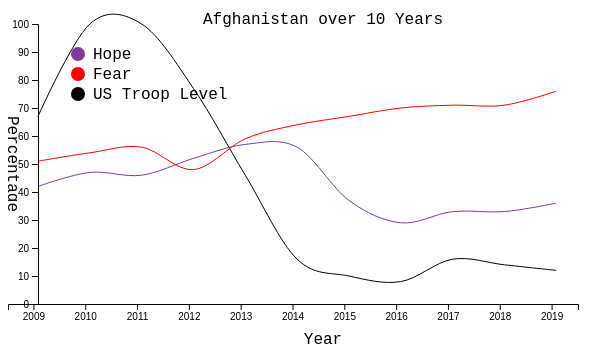
D3 v5 page, settled after 480 driven frames (8 s of simulated time); the page loaded 1 data file(s).


// ── cor_hope.js
var drawLines = function(HumanCost, graph, target, xScale,yScale)
{
    
    
    var lineHope = d3.line()
        .x(function(year) { return xScale(year.Year)})
        .y(function(year) { return yScale(year.Hope)})
        .curve(d3.curveCardinal)
    
    
        target   
        .append("path")
        .datum(HumanCost)
        .attr("fill","none")
        .attr("d",lineHope)
        .attr("stroke", "#7D3C98")
        .classed("hope", true)
    
     var lineTroop = d3.line()
        .x(function(year) { return xScale(year.Year)})
        .y(function(year) { return yScale(year.US_Troop_Level)})
        .curve(d3.curveCardinal)

    
         target
        .append("path")
        .datum(HumanCost)
        .attr("fill","none")
        .attr("d",lineTroop)
        .attr("stroke", "black")
        .classed("us_troop_level", true)
    
    var lineFear = d3.line()
        .x(function(year) { return xScale(year.Year)})
        .y(function(year) { return yScale(year.Fear)})
        .curve(d3.curveCardinal)
       
    
       target
        .append("path")
        .datum(HumanCost)
        .attr("fill","none")
        .attr("d",lineFear)
        .attr("stroke", "red")
        .classed("Fear", true)

    
    }

var drawLabels=function(graph,target, margins)

{
    var labels = d3.select("#graph")
        .append("g")
    
        labels.append("text")
        .text("Afghanistan over 10 Years")
        .attr("text-anchor","middle")
        .attr("x",margins.left+(graph.width/2))
        .attr("y",margins.top)
    
    labels.append("text")
        .text("Year")
        .attr("text-anchor","middle")
        .attr("text-size","bold")
        .attr("x",margins.left+(graph.width/2))
        .attr("y",graph.height+margins.bottom+10)
    
    labels.append("g")
        .attr("transform","translate(0,"+ 
             (margins.top+(graph.height/2))+")")
        .append("text")
        .text("Percentage")
        .attr("text-anchor","middle")
        .attr("transform","rotate(90)")
}
var  drawLegend=function(HumanCost, graph, target, margins, xScale, yScale)
  {
    
    var names = [
       {
           class:"hope",
           name:"Hope"
       },
        {
        class:"fear",
        name:"Fear"
        },
        
        { class:"us_troop_level",
         
         name:"US Troop Level"
        },
        
        
    ]
    
    var legend = d3.select("svg")
        .select("#graph")
        .append("g")
        .attr("id", "legends")

        .attr("transform","translate("+
              (graph.left+ 10) +","+
             (graph.top+10)+")");
        
    var entries =legend.selectAll("g")
        .data(names)
        .enter()
        .append("g")
        .attr("transform",function(county,index)
              {
                return "translate(0,"+index*20+")";
              })
    
    entries.append("circle")
      
    .attr("class", function(catagory)
    {   return  catagory.class})
    .attr("r",7) 
    
    entries.append("text")
    
    .text(function(catagory){return catagory.name;})
    .attr("x", 15)
    .attr("y",5)
      
    .on("click",function(Afg)
    {
        var on = ! d3.select(this)
                     .classed("off");
        if(on)
        {
            d3.select(this)
                .classed("off",true);
            d3.selectAll("."+Afg.class)
                .classed("off",true);
        }
        else
        {
            d3.select(this)
                .classed("off",false);        
            d3.selectAll("."+Afg.class)
                .classed("off",false);
        }
    })  
}   
var  drawAxes=function(HumanCost, graph, target, margins, xScale, yScale)
{
    
    var xAxis = d3.axisBottom(xScale);
    var yAxis=d3.axisLeft(yScale);
    
     var xAxis = d3.axisBottom(xScale);
    var xAxis = d3.select("#graph")
        .append("g")
        .attr("transform", "translate("+0+"," +(margins.top+graph.height)+")")
    
        .call(xAxis)    

    var yAxis = d3.select("svg")
        .select("#graph")
        .append("g")
        .attr("transform","translate("+0+","
             +0+")")
        .call(yAxis)
    }

var initGraph = function(HumanCost)
{
    var screen = {width:600,height:350}
    var margins = {left:30,right:0,top:20,bottom:50}
    
    var graph = 
        {
            width:screen.width-margins.left-margins.right,
            height:screen.height - margins.top-margins.bottom
        }
    console.log(graph);
    
    d3.select("svg")
    .attr("width",screen.width)
    .attr("height",screen.height)
    
    var target = d3.select("#graph")
    .append("g")
    .attr("id","graph")
    .attr("transform",
          "translate("+margins.left+","+
                        margins.top+")");
     
    var xScale = d3.scaleBand()
        .domain([2009, 2010, 2011, 2012, 2013, 2014, 2015, 2016, 2017, 2018, 2019])
       .range([0, graph.width])
    
    var yScale=d3.scaleLinear()
        .domain([0, 100])
        .range([graph.height, 0])
    
    d3.select(".line")
        .classed("line",true)

    drawLines(HumanCost, graph, target,xScale,yScale);
    drawLabels(graph,target, margins);
    drawAxes(HumanCost, graph, target, margins, xScale, yScale);
    drawLegend(HumanCost, margins, graph, target, xScale, yScale);
}

var successFCN = function(HumanCost)
{
   
    console.log("Afghan",HumanCost);
    initGraph(HumanCost);
 
}

var failFCN = function(error)
{
    console.log("error",error);
}

var afgPromise = d3.csv("../Human_Cost.csv")
afgPromise.then(successFCN,failFCN);

### data: ../Human_Cost.csv
Year, Civilian_Casualty, Civilian_Deaths, Civilian_Injuries, AGEs_prct, Pro-govt_prct, Others_prct, US Troop Level, US_Troop_Level, IEDS_prct, Suicide_prct, Airstrikes_prct, Peace_Support_prct, Support_for_Taliban, Hope, Fear, Victim, Corruption, Insecurity
2009, 5978, 2412, 3566, 67, 25, 8, 67,000, 67, 34, 10, 15, 71, 56, 42, 51, 17, 53, 36
2010, 7158, 2790, 4368, 76, 12, 12, 100,000, 100, 36, 14, 4, 83, 40, 47, 54, 17, 55, 37
2011, 7528, 3021, 4507, 77, 14, 9, 100,000, 100, 32, 14, 6, 82, 29, 46, 56, 22, 56, 38
2012, 7559, 2754, 4805, 81, 8, 11, 77,000, 77, 33, 18, 3, 81, 30, 52, 48, 16, 56, 26
2013, 8615, 2959, 5656, 74, 16, 10, 46,000, 46, 34, 15, 2, 63, 35, 57, 59, 19, 56, 30
2014, 10548, 3699, 6849, 72, 14, 14, 16,000, 16, 28, 15, 2, 73, 32, 56, 64, 16, 62, 34
2015, 11002, 3545, 7457, 62, 17, 21, 9,800, 10, 21, 17, 3, 63, 28, 37, 67, 18, 61, 42
2016, 11418, 3498, 7920, 61, 24, 15, 8,400, 8, 19, 17, 5, 63, 11, 29, 70, 19, 61, 49
2017, 10453, 3438, 7015, 65, 20, 15, 16,491, 16, 18, 22, 6, 63, 16, 33, 71, 19, 70, 70
2018, 10993, 3804, 7189, 57, 22, 21, 14,000, 14, 16, 26, 9, 54, 14, 33, 71, 19, 71, 73
2019, 10392, 3403, 6989, 59, 26, 15, 12,000, 12, 22, 20, 10, 64, 13, 36, 76, 18, 68, 75